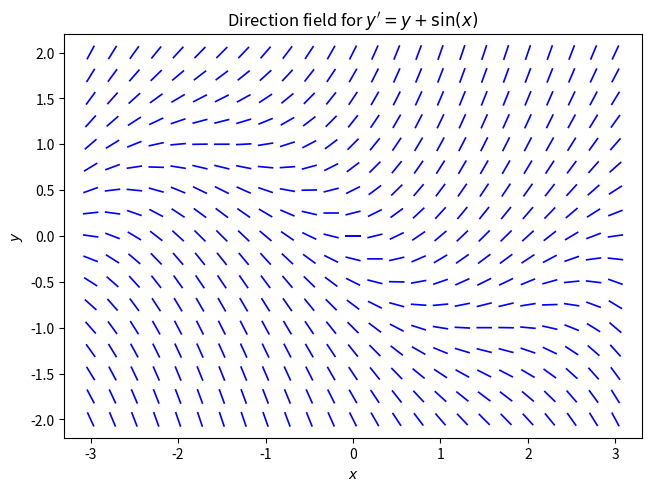

The script that saved this image: (Note: this script raises an exception after producing the figure.)
# import numpy and matplotlib.pyplot with conventional shorthands
import numpy as np 
from matplotlib import pyplot as plt

# define ODE RHS
f = lambda x, y: y + np.sin(x)
# set window boundaries
xmin, xmax = -3, 3;
ymin, ymax = -2, 2;

# set step sizes defining the horizontal/vertical distances between mesh points
hx, hy = 0.25, 0.25;

# sample x- and y-intervals at appropriate step sizes; explicitly creating array of doubles
xvals = np.arange(xmin, xmax+hx, hx, dtype=np.double);
yvals = np.arange(ymin, ymax+hy, hy, dtype=np.double);

# create rectangle mesh in xy-plane; data for each variable is stored in a separate rectangle array
X, Y = np.meshgrid(xvals, yvals);
dx = np.ones(X.shape); # create a dx=1 at each point of the 2D mesh
dy = f(X,Y);    # sample dy =(dy/dx)*dx, where dx=1 at each point of the 2D mesh
# normalize each vector <dx, dy> so that it has "unit" length
[dx, dy] = [dx, dy]/np.sqrt(dx**2 + dy**2);

# plot "vector field" without arrowheads
fig, ax = plt.subplots(layout='constrained');
# NOTE: pivot='mid' anchors the middle of the arrow to the mesh point
# the _nolegend_ flag prevents a legend object from being generated in the later merged graphic
dplot = ax.quiver(X, Y, dx, dy, color="b", headlength=0, headwidth=1, pivot="mid", label='_nolegend_'); 
ax.set_title(r"Direction field for $y' = y+\sin(x)$");
ax.set_xlabel("$x$");
ax.set_ylabel("$y$");

import sympy
from IPython.display import display, Markdown

# redefine RHS of ODE using sympy's symbolic version of sin(x)
f = lambda x, y: y + sympy.sin(x)

# define symbolic function y and symbolic variable x
x = sympy.Symbol('x');
y = sympy.Function('y');

# create an Eq object representing the ODE
ode = sympy.Eq(y(x).diff(x), f(x,y(x)));

# solve the ODE for y(x) using sympy's dsolve
soln=sympy.dsolve(ode, y(x)); 
display(Markdown(f"The general solution to the ODE $y'(x)={sympy.latex(ode.rhs)}$ is ${sympy.latex(soln)}$."))

x0, y0 = 0, -1/2;
psoln=sympy.dsolve(ode, ics={y(x0): y0}); 
display(Markdown(f"The particular solution to the IVP \
    $y'(x)={sympy.latex(ode.rhs)}$, $y({x0})={y0}$ is ${sympy.latex(psoln)}$."))

yfunc=sympy.lambdify(x, psoln.rhs, modules=['numpy']); 
xvals = np.linspace(xmin, xmax, num=100);

plt.figure(fig) # set the current figure to direction field created above
ax.plot(xvals, yfunc(xvals), color='k', label=f"${sympy.latex(psoln)}$");
ax.set_title(f"Direction field for $y'(x)={sympy.latex(ode.rhs)}$" 
             "\n" f"with particular solution when y({x0})={y0}.");
ax.plot(0,-1/2,'ro') # plot initial condition point (0,-1/2) in red
ax.legend(loc='upper right');
plt.show()